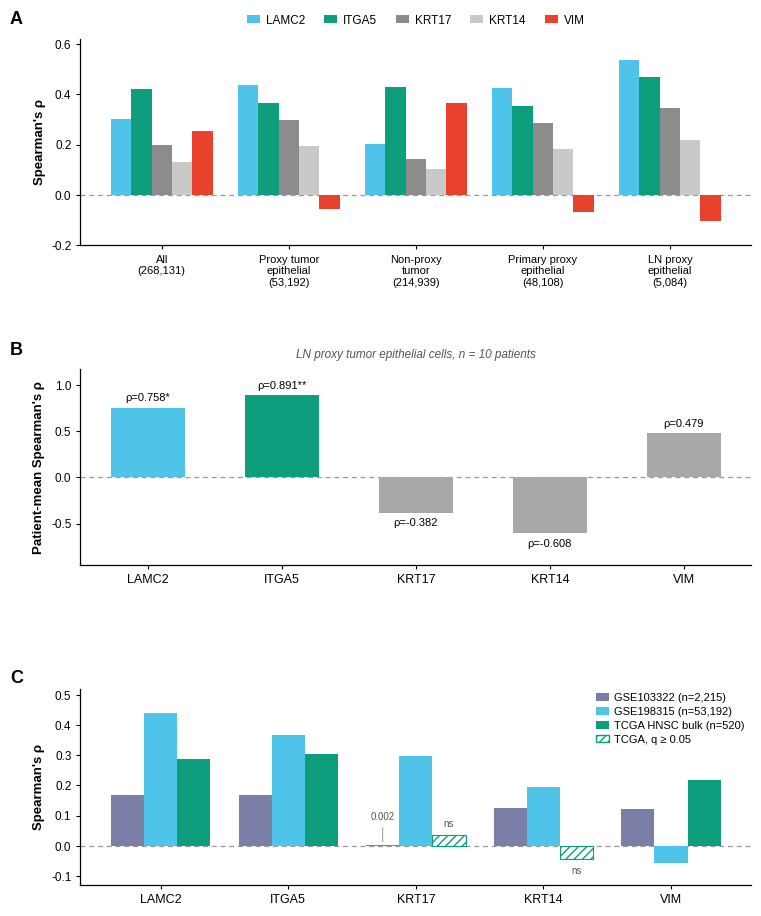

The script that saved this image: (Note: this script raises an exception after producing the figure.)
"""
Fig. S1 - Multi-resolution WBP5-p-EMT correlation analysis
===========================================================
Panels A and B are unchanged (GSE198315, depth-corrected CPM1e4_log1p scale).
Panel C is regenerated: the TCGA HNSC bars now carry TIMER3 purity-adjusted
partial Spearman coefficients, replacing the earlier GEPIA3 zero-order values.

Sources
  A, B  : gse198315_recalc/correlations_full.tsv  (scale = CPM1e4_log1p)
  C     : GSE103322  -> WBP5_Phase1_recalc.ipynb
          GSE198315  -> correlations_full.tsv, proxy tumor epithelial cells
          TCGA HNSC  -> genecorr_table-*.csv (TIMER3, purity-adjusted)

Set FONT = "Arial" before final submission if Arial is installed.
"""
import matplotlib
matplotlib.use("Agg")
import matplotlib.pyplot as plt
import numpy as np
from matplotlib.patches import Patch

FONT = "Liberation Sans"          # metric-compatible Arial substitute
matplotlib.rcParams["font.family"] = "sans-serif"
matplotlib.rcParams["font.sans-serif"] = [FONT, "Arial", "DejaVu Sans"]
matplotlib.rcParams["pdf.fonttype"] = 42
matplotlib.rcParams["svg.fonttype"] = "none"
matplotlib.rcParams["axes.linewidth"] = 0.9

MARKERS = ["LAMC2", "ITGA5", "KRT17", "KRT14", "VIM"]
CM = {"LAMC2": "#4FC3E8", "ITGA5": "#0E9E7E", "KRT17": "#8C8C8C",
      "KRT14": "#C9C9C9", "VIM": "#E8412E"}

# ---------------------------------------------------------------- panel A
STRATA = ["All\n(268,131)", "Proxy tumor\nepithelial\n(53,192)",
          "Non-proxy\ntumor\n(214,939)", "Primary proxy\nepithelial\n(48,108)",
          "LN proxy\nepithelial\n(5,084)"]
A = {  # correlations_full.tsv, CPM1e4_log1p, cell_level
    "LAMC2": [0.3000, 0.4376, 0.2016, 0.4238, 0.5382],
    "ITGA5": [0.4191, 0.3666, 0.4300, 0.3539, 0.4701],
    "KRT17": [0.1970, 0.2976, 0.1416, 0.2865, 0.3452],
    "KRT14": [0.1309, 0.1935, 0.1045, 0.1816, 0.2177],
    "VIM":   [0.2555, -0.0573, 0.3652, -0.0669, -0.1040],
}
# ---------------------------------------------------------------- panel B
B_RHO = [0.758, 0.891, -0.382, -0.608, 0.479]      # LN proxy, patient-mean
B_STAR = ["*", "**", "", "", ""]                    # p = .011 / .0005 / ns
# ---------------------------------------------------------------- panel C
COHORTS = ["GSE103322 (n=2,215)", "GSE198315 (n=53,192)",
           "TCGA HNSC bulk (n=520)"]
CC = ["#7B7FA8", "#4FC3E8", "#0E9E7E"]
C = {                       # marker: [GSE103322, GSE198315, TCGA purity-adj]
    "LAMC2": [0.169,  0.438,  0.288],
    "ITGA5": [0.169,  0.367,  0.304],
    "KRT17": [0.002,  0.298,  0.034],
    "KRT14": [0.125,  0.193, -0.045],
    "VIM":   [0.120, -0.057,  0.218],
}
C_NS_TCGA = {"KRT17", "KRT14"}      # q > 0.05 after purity adjustment

fig = plt.figure(figsize=(7.8, 9.4))
gs = fig.add_gridspec(3, 1, height_ratios=[1.05, 1.0, 1.0],
                      hspace=0.62, left=0.115, right=0.975,
                      top=0.955, bottom=0.055)

def tidy(ax):
    for s in ("top", "right"):
        ax.spines[s].set_visible(False)
    ax.axhline(0, color="#999999", lw=0.9, ls=(0, (4, 3)), zorder=1)
    ax.tick_params(labelsize=8.5, length=3)

# ================================================================ A
axA = fig.add_subplot(gs[0])
w, x = 0.16, np.arange(len(STRATA))
for k, m in enumerate(MARKERS):
    axA.bar(x + (k - 2) * w, A[m], w, color=CM[m], zorder=2,
            edgecolor="none", label=m)
tidy(axA)
axA.set_xticks(x); axA.set_xticklabels(STRATA, fontsize=8)
axA.set_ylabel("Spearman's \u03c1", fontsize=9.5, fontweight="bold")
axA.set_ylim(-0.2, 0.62)
axA.set_yticks([-0.2, 0.0, 0.2, 0.4, 0.6])
axA.legend(ncol=5, frameon=False, fontsize=8.5, loc="lower center",
           bbox_to_anchor=(0.5, 1.01), columnspacing=1.6, handlelength=1.1,
           handletextpad=0.5)
axA.text(-0.105, 1.14, "A", transform=axA.transAxes,
         fontsize=13, fontweight="bold", va="top")

# ================================================================ B
axB = fig.add_subplot(gs[1])
xb = np.arange(len(MARKERS))
cols = [CM[m] if s else "#A8A8A8" for m, s in zip(MARKERS, B_STAR)]
axB.bar(xb, B_RHO, 0.55, color=cols, zorder=2, edgecolor="none")
for i, (v, s) in enumerate(zip(B_RHO, B_STAR)):
    axB.text(i, v + (0.055 if v >= 0 else -0.055),
             f"\u03c1={v:+.3f}{s}".replace("+", ""),
             ha="center", va="bottom" if v >= 0 else "top", fontsize=8)
tidy(axB)
axB.set_xticks(xb); axB.set_xticklabels(MARKERS, fontsize=9)
axB.set_ylabel("Patient-mean Spearman's \u03c1", fontsize=9.5, fontweight="bold")
axB.set_ylim(-0.95, 1.18)
axB.set_yticks([-0.5, 0.0, 0.5, 1.0])
axB.text(0.5, 1.055, "LN proxy tumor epithelial cells, n = 10 patients",
         transform=axB.transAxes, ha="center", fontsize=8.5,
         style="italic", color="#555555")
axB.text(-0.105, 1.14, "B", transform=axB.transAxes,
         fontsize=13, fontweight="bold", va="top")

# ================================================================ C
axC = fig.add_subplot(gs[2])
wc = 0.26
for j, coh in enumerate(COHORTS):
    vals = [C[m][j] for m in MARKERS]
    for i, (m, v) in enumerate(zip(MARKERS, vals)):
        ns = (j == 2 and m in C_NS_TCGA)
        axC.bar(i + (j - 1) * wc, v, wc, zorder=2,
                color="white" if ns else CC[j],
                edgecolor=CC[j] if ns else "none",
                hatch="////" if ns else None, linewidth=0.8)
        if ns:
            axC.text(i + (j - 1) * wc, v + (0.022 if v >= 0 else -0.022), "ns",
                     ha="center", va="bottom" if v >= 0 else "top",
                     fontsize=7, color="#555555")
# KRT17 in GSE103322 is 0.002 and invisible at this scale
axC.annotate("0.002", xy=(2 - wc, 0.004), xytext=(2 - wc, 0.085),
             ha="center", fontsize=7, color="#555555",
             arrowprops=dict(arrowstyle="-", lw=0.7, color="#999999"))
tidy(axC)
axC.set_xticks(np.arange(len(MARKERS)))
axC.set_xticklabels(MARKERS, fontsize=9)
axC.set_ylabel("Spearman's \u03c1", fontsize=9.5, fontweight="bold")
axC.set_ylim(-0.13, 0.52)
axC.set_yticks([-0.1, 0.0, 0.1, 0.2, 0.3, 0.4, 0.5])
handles = [Patch(facecolor=c, edgecolor="none", label=l)
           for c, l in zip(CC, COHORTS)]
handles.append(Patch(facecolor="white", edgecolor=CC[2], hatch="////",
                     label="TCGA, q \u2265 0.05"))
axC.legend(handles=handles, frameon=False, fontsize=8,
           loc="upper right", bbox_to_anchor=(1.005, 1.03),
           handlelength=1.1, handletextpad=0.5, labelspacing=0.35)
axC.text(-0.105, 1.10, "C", transform=axC.transAxes,
         fontsize=13, fontweight="bold", va="top")

fig.savefig("/mnt/user-data/outputs/FigS1_revised.pdf")
fig.savefig("/mnt/user-data/outputs/FigS1_revised.png", dpi=600)
print("saved")
